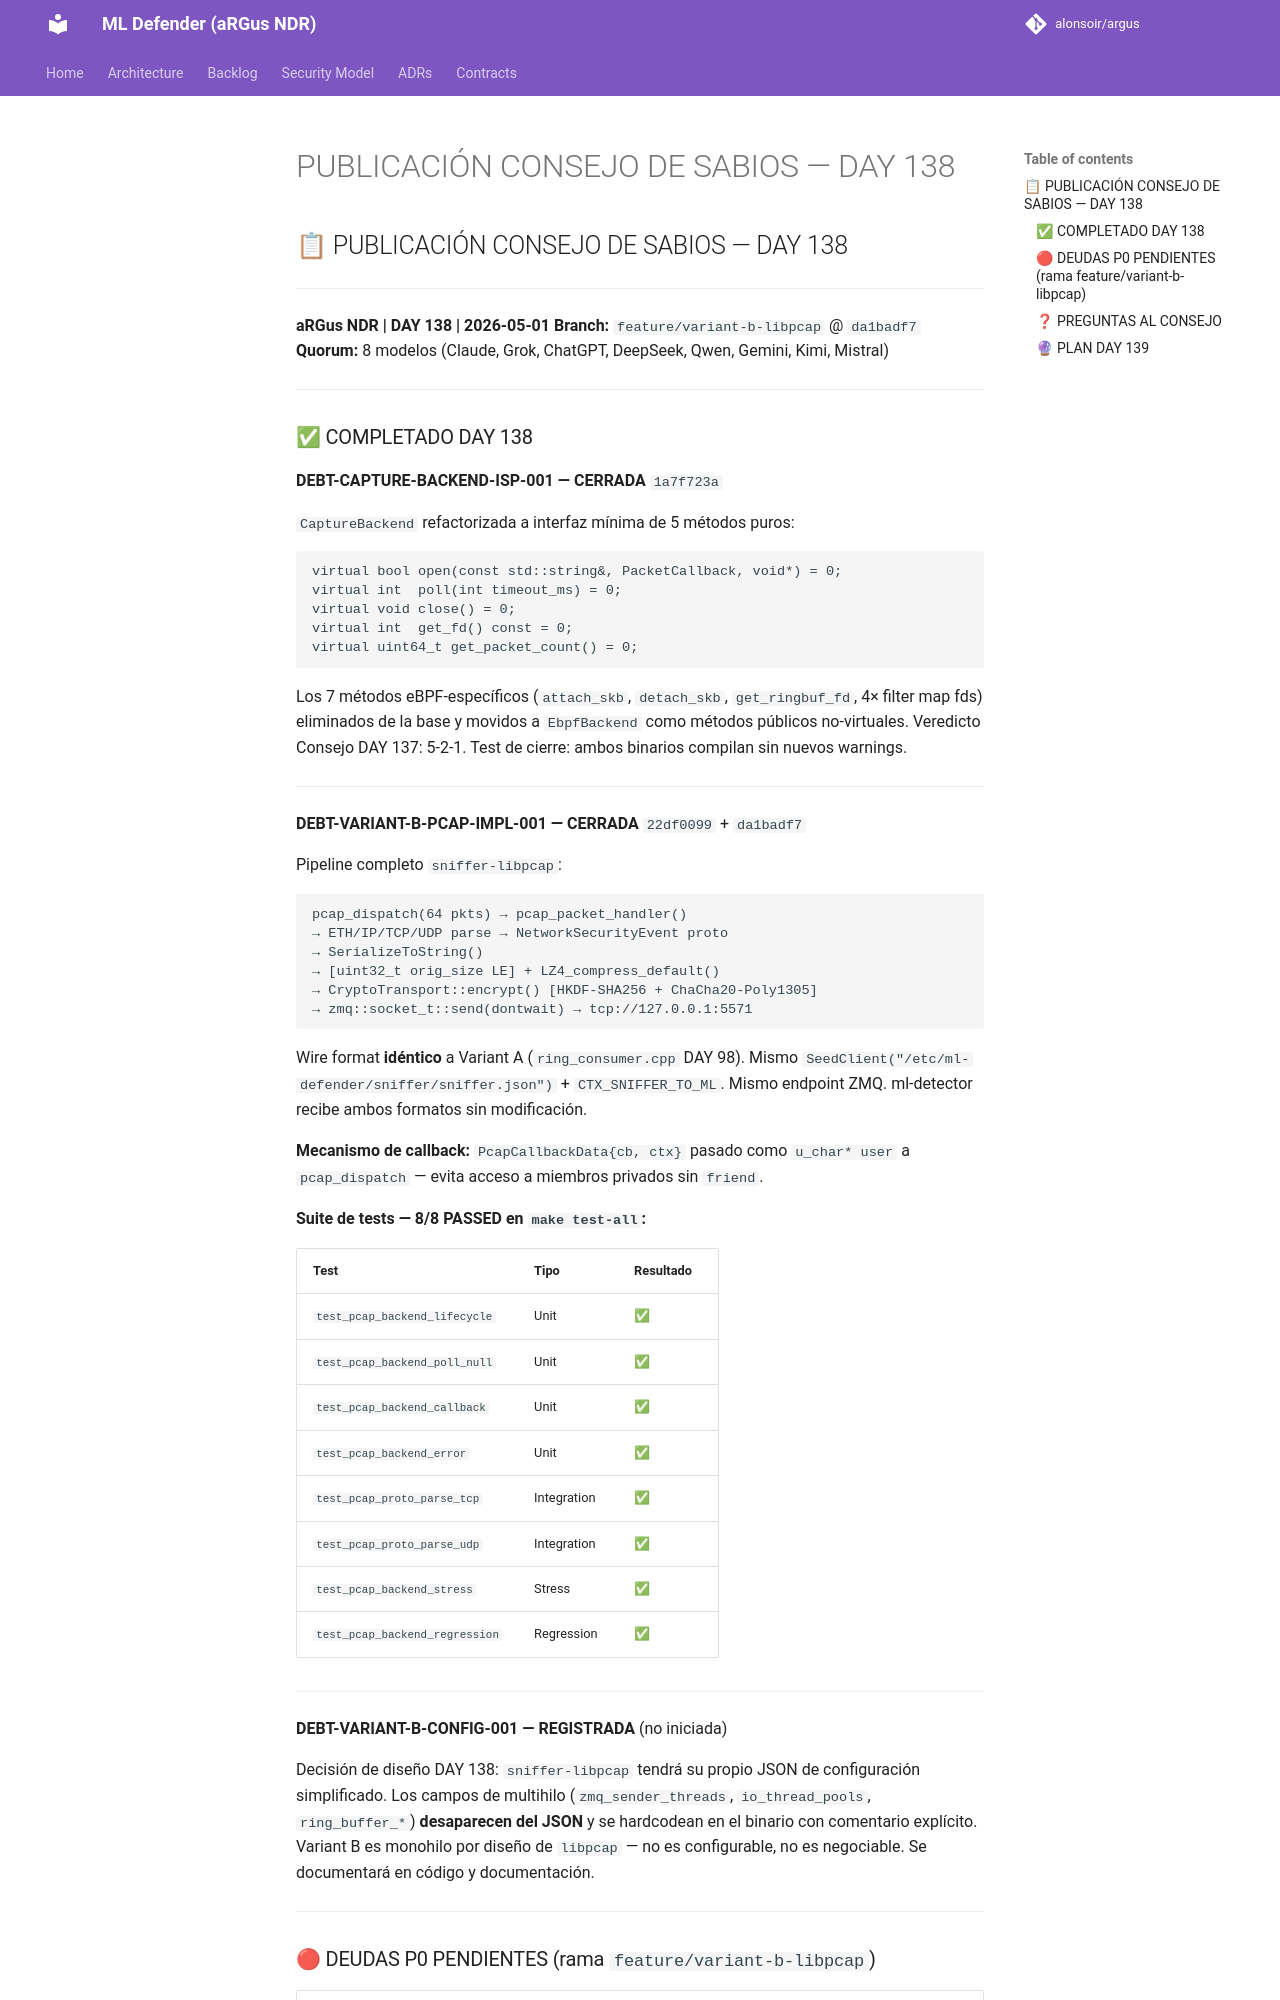

repository: alonsoir/argus · page: council/PUBLICACIÓN CONSEJO DE SABIOS — DAY 138/index.html · generator: mkdocs

## 📋 PUBLICACIÓN CONSEJO DE SABIOS — DAY 138

---

**aRGus NDR | DAY 138 | 2026-05-01**
**Branch:** `feature/variant-b-libpcap` @ `da1badf7`
**Quorum:** 8 modelos (Claude, Grok, ChatGPT, DeepSeek, Qwen, Gemini, Kimi, Mistral)

---

### ✅ COMPLETADO DAY 138

**DEBT-CAPTURE-BACKEND-ISP-001 — CERRADA** `1a7f723a`

`CaptureBackend` refactorizada a interfaz mínima de 5 métodos puros:
```cpp
virtual bool open(const std::string&, PacketCallback, void*) = 0;
virtual int  poll(int timeout_ms) = 0;
virtual void close() = 0;
virtual int  get_fd() const = 0;
virtual uint64_t get_packet_count() = 0;
```

Los 7 métodos eBPF-específicos (`attach_skb`, `detach_skb`, `get_ringbuf_fd`, 4× filter map fds) eliminados de la base y movidos a `EbpfBackend` como métodos públicos no-virtuales. Veredicto Consejo DAY 137: 5-2-1. Test de cierre: ambos binarios compilan sin nuevos warnings.

---

**DEBT-VARIANT-B-PCAP-IMPL-001 — CERRADA** `22df0099` + `da1badf7`

Pipeline completo `sniffer-libpcap`:

```
pcap_dispatch(64 pkts) → pcap_packet_handler()
→ ETH/IP/TCP/UDP parse → NetworkSecurityEvent proto
→ SerializeToString()
→ [uint32_t orig_size LE] + LZ4_compress_default()
→ CryptoTransport::encrypt() [HKDF-SHA256 + ChaCha20-Poly1305]
→ zmq::socket_t::send(dontwait) → tcp://127.0.0.1:5571
```

Wire format **idéntico** a Variant A (`ring_consumer.cpp` DAY 98). Mismo `SeedClient("/etc/ml-defender/sniffer/sniffer.json")` + `CTX_SNIFFER_TO_ML`. Mismo endpoint ZMQ. ml-detector recibe ambos formatos sin modificación.

**Mecanismo de callback:** `PcapCallbackData{cb, ctx}` pasado como `u_char* user` a `pcap_dispatch` — evita acceso a miembros privados sin `friend`.

**Suite de tests — 8/8 PASSED en `make test-all`:**

| Test | Tipo | Resultado |
|---|---|---|
| `test_pcap_backend_lifecycle` | Unit | ✅ |
| `test_pcap_backend_poll_null` | Unit | ✅ |
| `test_pcap_backend_callback` | Unit | ✅ |
| `test_pcap_backend_error` | Unit | ✅ |
| `test_pcap_proto_parse_tcp` | Integration | ✅ |
| `test_pcap_proto_parse_udp` | Integration | ✅ |
| `test_pcap_backend_stress` | Stress | ✅ |
| `test_pcap_backend_regression` | Regression | ✅ |

---

**DEBT-VARIANT-B-CONFIG-001 — REGISTRADA** (no iniciada)

Decisión de diseño DAY 138: `sniffer-libpcap` tendrá su propio JSON de configuración simplificado. Los campos de multihilo (`zmq_sender_threads`, `io_thread_pools`, `ring_buffer_*`) **desaparecen del JSON** y se hardcodean en el binario con comentario explícito. Variant B es monohilo por diseño de `libpcap` — no es configurable, no es negociable. Se documentará en código y documentación.

---

### 🔴 DEUDAS P0 PENDIENTES (rama `feature/variant-b-libpcap`)

| Deuda | Descripción | Estimación |
|---|---|---|
| `DEBT-VARIANT-B-CONFIG-001` | JSON propio, campos multihilo hardcodeados, test e2e | 1 sesión |
| `DEBT-COMPILER-WARNINGS-CLEANUP-001` | ODR, Protobuf dual-copy, signed/unsigned, OpenSSL EVP | 3 sesiones |
| `DEBT-IRP-NFTABLES-001` | `argus-network-isolate` + refactor IPTables→nftables + AppArmor | 2 sesiones |

---
